The GitHub repository rhjhaerol/pisang-clasifier contains a labelled image folder "dataset2" with 2 categories: pisang kulit luka, pisang kulit tidak luka. Examples follow, each with its label.

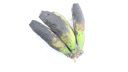
Label: pisang kulit luka

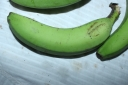
Label: pisang kulit tidak luka

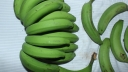
Label: pisang kulit tidak luka

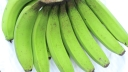
Label: pisang kulit tidak luka

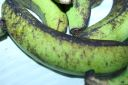
Label: pisang kulit luka

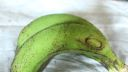
Label: pisang kulit luka
